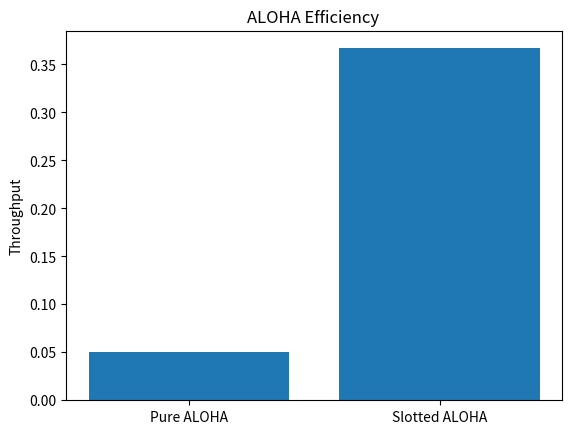
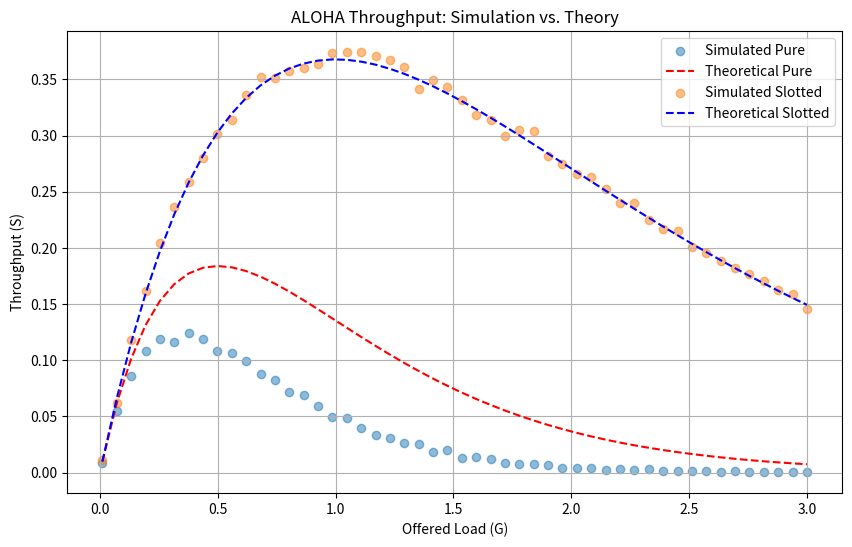

These charts were generated, in order, by the following Python code:
# -*- coding: utf-8 -*-
"""Week 4: Multiple Access Protocols and Ethernet: Addressing, Switching, and ARP.ipynb

Automatically generated by Colab.

Original file is located at
    https://colab.research.google.com/drive/1-_fqViWOiHIHVy1-IxjjsYg5WrLv6V82
"""

import numpy as np
import matplotlib.pyplot as plt

np.random.seed(42)

def pure_aloha(slots=10000, G=1.0):
    success = 0


    tx = np.random.poisson(G, slots)

    for t in range(slots):

        window = tx[max(0, t-1):min(slots, t+2)]

        if tx[t] == 1 and np.sum(window) == 1:
            success += 1

    return success / slots


def slotted_aloha(slots=10000, G=1.0):
    tx = np.random.poisson(G, slots)
    success = np.sum(tx == 1)
    return success / slots


pure = pure_aloha()
slotted = slotted_aloha()

print("Pure ALOHA efficiency:", pure)
print("Slotted ALOHA efficiency:", slotted)

plt.bar(["Pure ALOHA", "Slotted ALOHA"], [pure, slotted])
plt.title("ALOHA Efficiency ")
plt.ylabel("Throughput")
plt.show()

import numpy as np
import matplotlib.pyplot as plt

def simulate_aloha():
    G_vals = np.linspace(0.01, 3.0, 50)
    trials = 10000

    pure_s = []
    slotted_s = []

    for G in G_vals:

        tx = np.random.poisson(G, trials)
        slotted_s.append(np.sum(tx == 1) / trials)


        success = 0
        tx_pure = np.random.poisson(G, trials)
        for t in range(1, trials-1):
            if tx_pure[t] == 1 and tx_pure[t-1] == 0 and tx_pure[t+1] == 0:
                success += 1
        pure_s.append(success / trials)


    theory_pure = G_vals * np.exp(-2 * G_vals)
    theory_slotted = G_vals * np.exp(-G_vals)

    plt.figure(figsize=(10, 6))
    plt.scatter(G_vals, pure_s, label="Simulated Pure", alpha=0.5)
    plt.plot(G_vals, theory_pure, 'r--', label="Theoretical Pure")
    plt.scatter(G_vals, slotted_s, label="Simulated Slotted", alpha=0.5)
    plt.plot(G_vals, theory_slotted, 'b--', label="Theoretical Slotted")

    plt.title("ALOHA Throughput: Simulation vs. Theory")
    plt.xlabel("Offered Load (G)")
    plt.ylabel("Throughput (S)")
    plt.legend()
    plt.grid(True)
    plt.savefig("aloha_results.png")
    plt.show()

if __name__ == "__main__":
    simulate_aloha()
